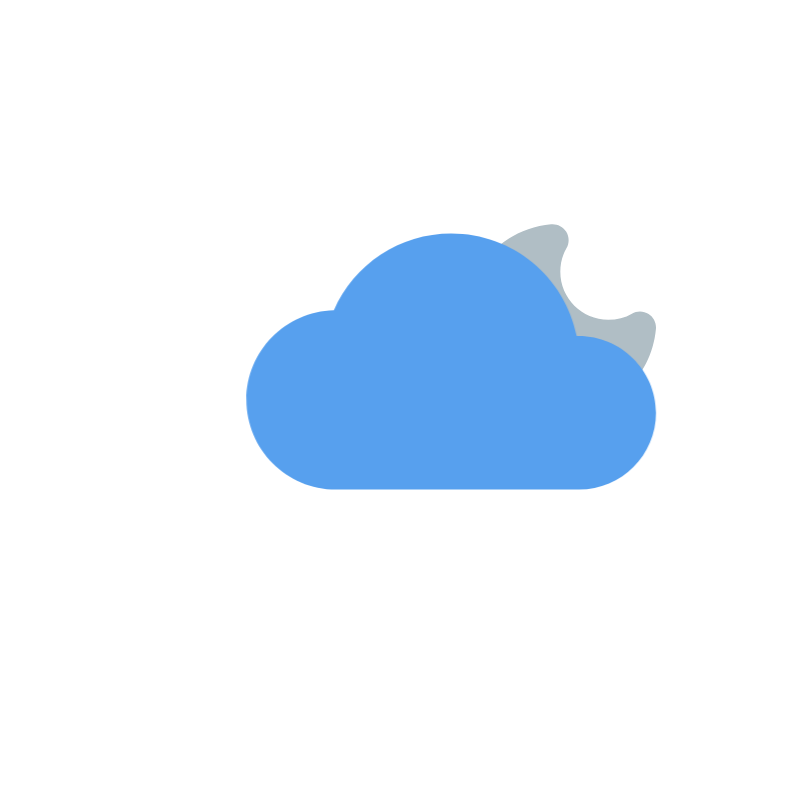
t = 0.00 s
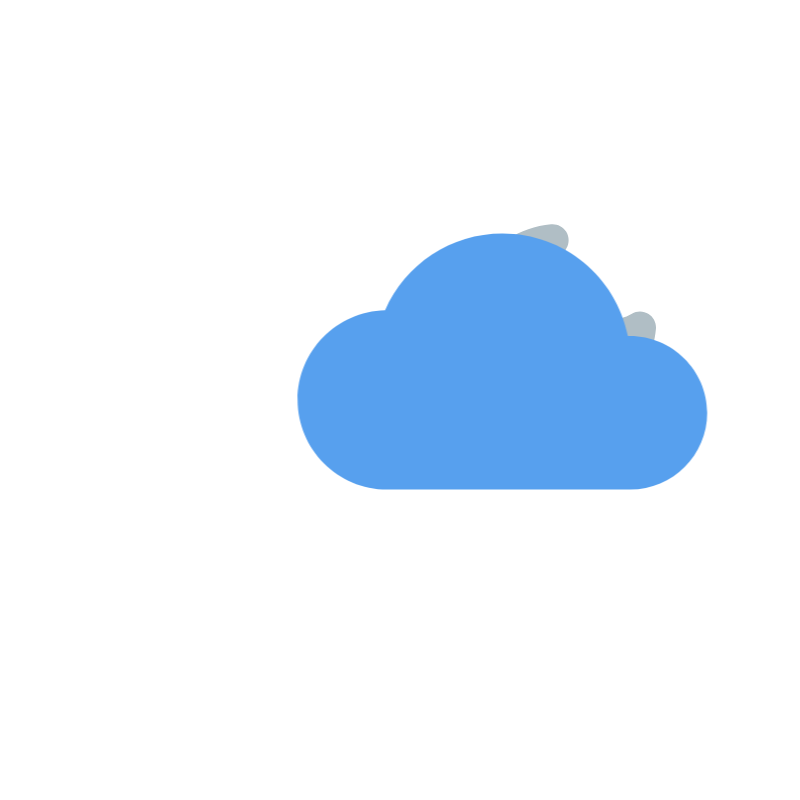
t = 1.50 s
t = 3.00 s: frame unchanged from t = 0.00 s, image omitted
t = 4.50 s: frame unchanged from t = 0.00 s, image omitted
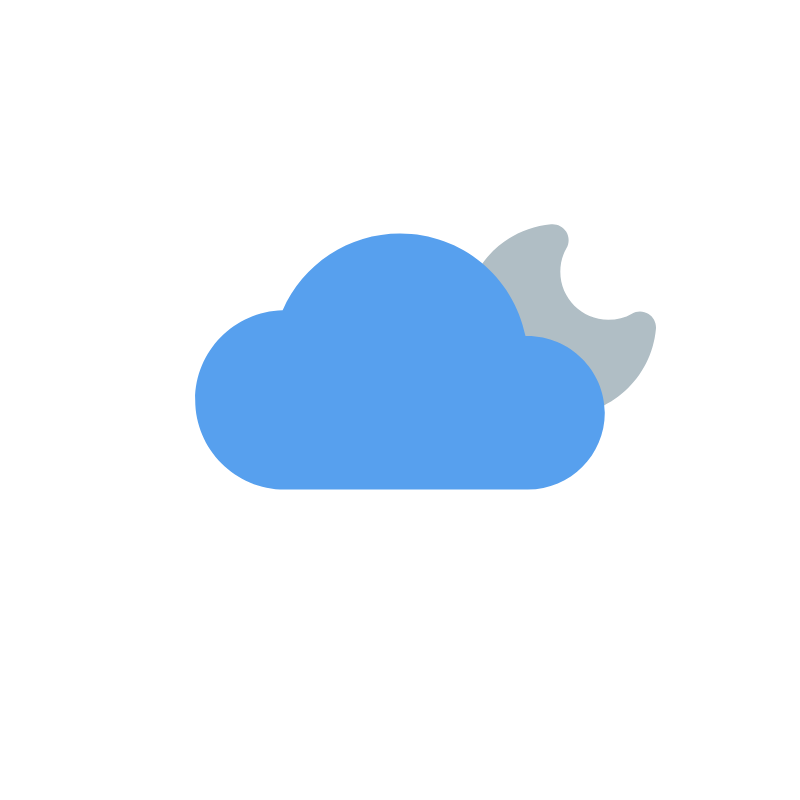
t = 6.00 s
t = 7.50 s: frame unchanged from t = 0.00 s, image omitted

The animated SVG that drew these frames (rendered in a browser with its animation timeline set to each time). Animation: 1 CSS @keyframes rule; one cycle of 9.00 s, repeats indefinitely.

<?xml version="1.0"?>
<svg width="800" height="800" xmlns="http://www.w3.org/2000/svg" xmlns:svg="http://www.w3.org/2000/svg">
 <style>
  <![CDATA[#edp377gkbz0n3_to {animation: edp377gkbz0n3_to__to 9000ms linear infinite normal forwards}@keyframes edp377gkbz0n3_to__to { 0% {transform: translate(51.201500px,0px)} 16.666667% {transform: translate(102.403000px,0px)} 33.333333% {transform: translate(51.201500px,0px)} 50% {transform: translate(51.201500px,0px)} 66.666667% {transform: translate(0px,0px)} 83.333333% {transform: translate(51.201500px,0px)} 100% {transform: translate(51.201500px,0px)} }]]>
 </style>
 <g class="layer">
  <title>Layer 1</title>
  <path d="m648.576,314.054c-5.056,-3.264 -11.52,-3.36 -16.672,-0.32c-6.816,4 -15.008,6.112 -23.584,6.112c-26.464,0 -48,-21.536 -48,-48c0,-8.608 2.112,-16.768 6.112,-23.584c3.04,-5.184 2.912,-11.616 -0.32,-16.704c-3.264,-5.056 -9.152,-7.904 -15.008,-7.328c-49.472,4.672 -86.784,45.792 -86.784,95.616c0,52.928 43.072,96 96,96c49.824,0 90.944,-37.312 95.616,-86.816c0.544,-5.952 -2.272,-11.776 -7.36,-14.976z" fill="rgb(176,190,197)" id="edp377gkbz0n2"/>
  <g id="edp377gkbz0n3_to">
   <path d="m525.492705,335.902403c-11.9552,-59.212801 -63.820801,-102.425602 -125.491202,-102.425602c-51.225601,0 -97.203201,30.4896 -117.350402,76.825601c-48.409601,1.152 -87.449601,40.883201 -87.449601,89.574401c0,49.408001 40.192001,89.600001 89.600001,89.600001l243.200004,0c42.342401,0 76.800001,-34.457601 76.800001,-76.800001c0,-43.187201 -36.428801,-77.875201 -79.308801,-76.774401z" fill="#57A0EE" id="edp377gkbz0n3"/>
  </g>
 </g>
</svg>